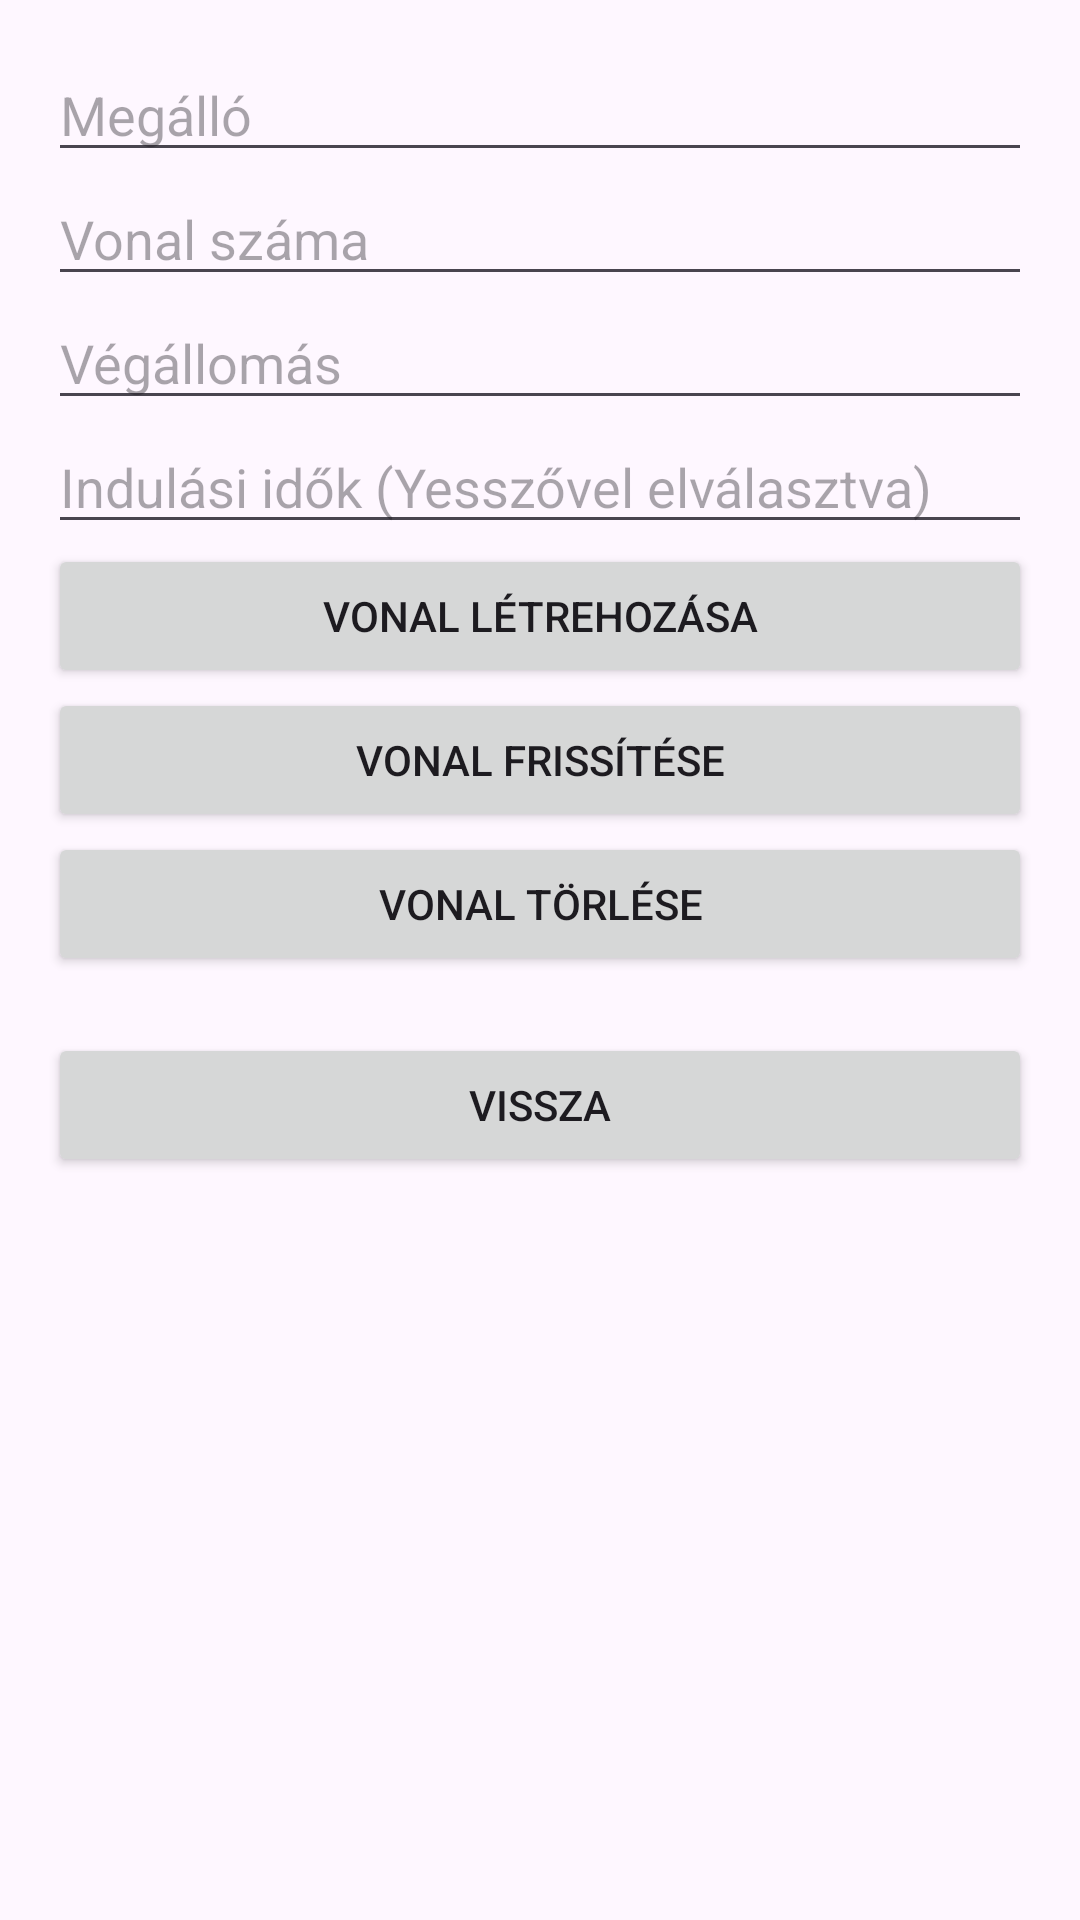

Write the Android layout XML for this screen, with the resource values it uses.
<!-- AndroidManifest.xml: application theme Theme.SZKT -->
<!-- res/layout/activity_admin.xml -->
<?xml version="1.0" encoding="utf-8"?>
<ScrollView xmlns:android="http://schemas.android.com/apk/res/android"
    android:layout_width="match_parent"
    android:layout_height="match_parent">

    <LinearLayout
        android:layout_width="match_parent"
        android:layout_height="wrap_content"
        android:orientation="vertical"
        android:padding="16dp">

        <EditText
            android:id="@+id/stop_name"
            android:layout_width="match_parent"
            android:layout_height="wrap_content"
            android:hint="Megálló" />

        <EditText
            android:id="@+id/line_number"
            android:layout_width="match_parent"
            android:layout_height="wrap_content"
            android:hint="Vonal száma" />

        <EditText
            android:id="@+id/terminus"
            android:layout_width="match_parent"
            android:layout_height="wrap_content"
            android:hint="Végállomás" />

        <EditText
            android:id="@+id/times"
            android:layout_width="match_parent"
            android:layout_height="wrap_content"
            android:hint="Indulási idők (Yesszővel elválasztva)" />

        <Button
            android:id="@+id/create_button"
            android:layout_width="match_parent"
            android:layout_height="wrap_content"
            android:text="Vonal létrehozása"
            android:onClick="createLine"/>

        <Button
            android:id="@+id/update_button"
            android:layout_width="match_parent"
            android:layout_height="wrap_content"
            android:text="Vonal frissítése"
            android:onClick="updateLine"/>

        <Button
            android:id="@+id/delete_button"
            android:layout_width="match_parent"
            android:layout_height="wrap_content"
            android:text="Vonal törlése"
            android:onClick="deleteLine"/>

        <TextView
            android:id="@+id/errorbox"
            android:layout_width="match_parent"
            android:layout_height="wrap_content" />

        <Button
            android:id="@+id/back_button"
            android:layout_width="match_parent"
            android:layout_height="wrap_content"
            android:text="Vissza"
            android:onClick="callBack"/>

    </LinearLayout>

</ScrollView>
<!-- resources referenced by this layout -->
<resources>
  <style name="Theme.SZKT" parent="Base.Theme.SZKT" />
  <style name="Base.Theme.SZKT" parent="Theme.Material3.DayNight">
          
          
      </style>
</resources>
